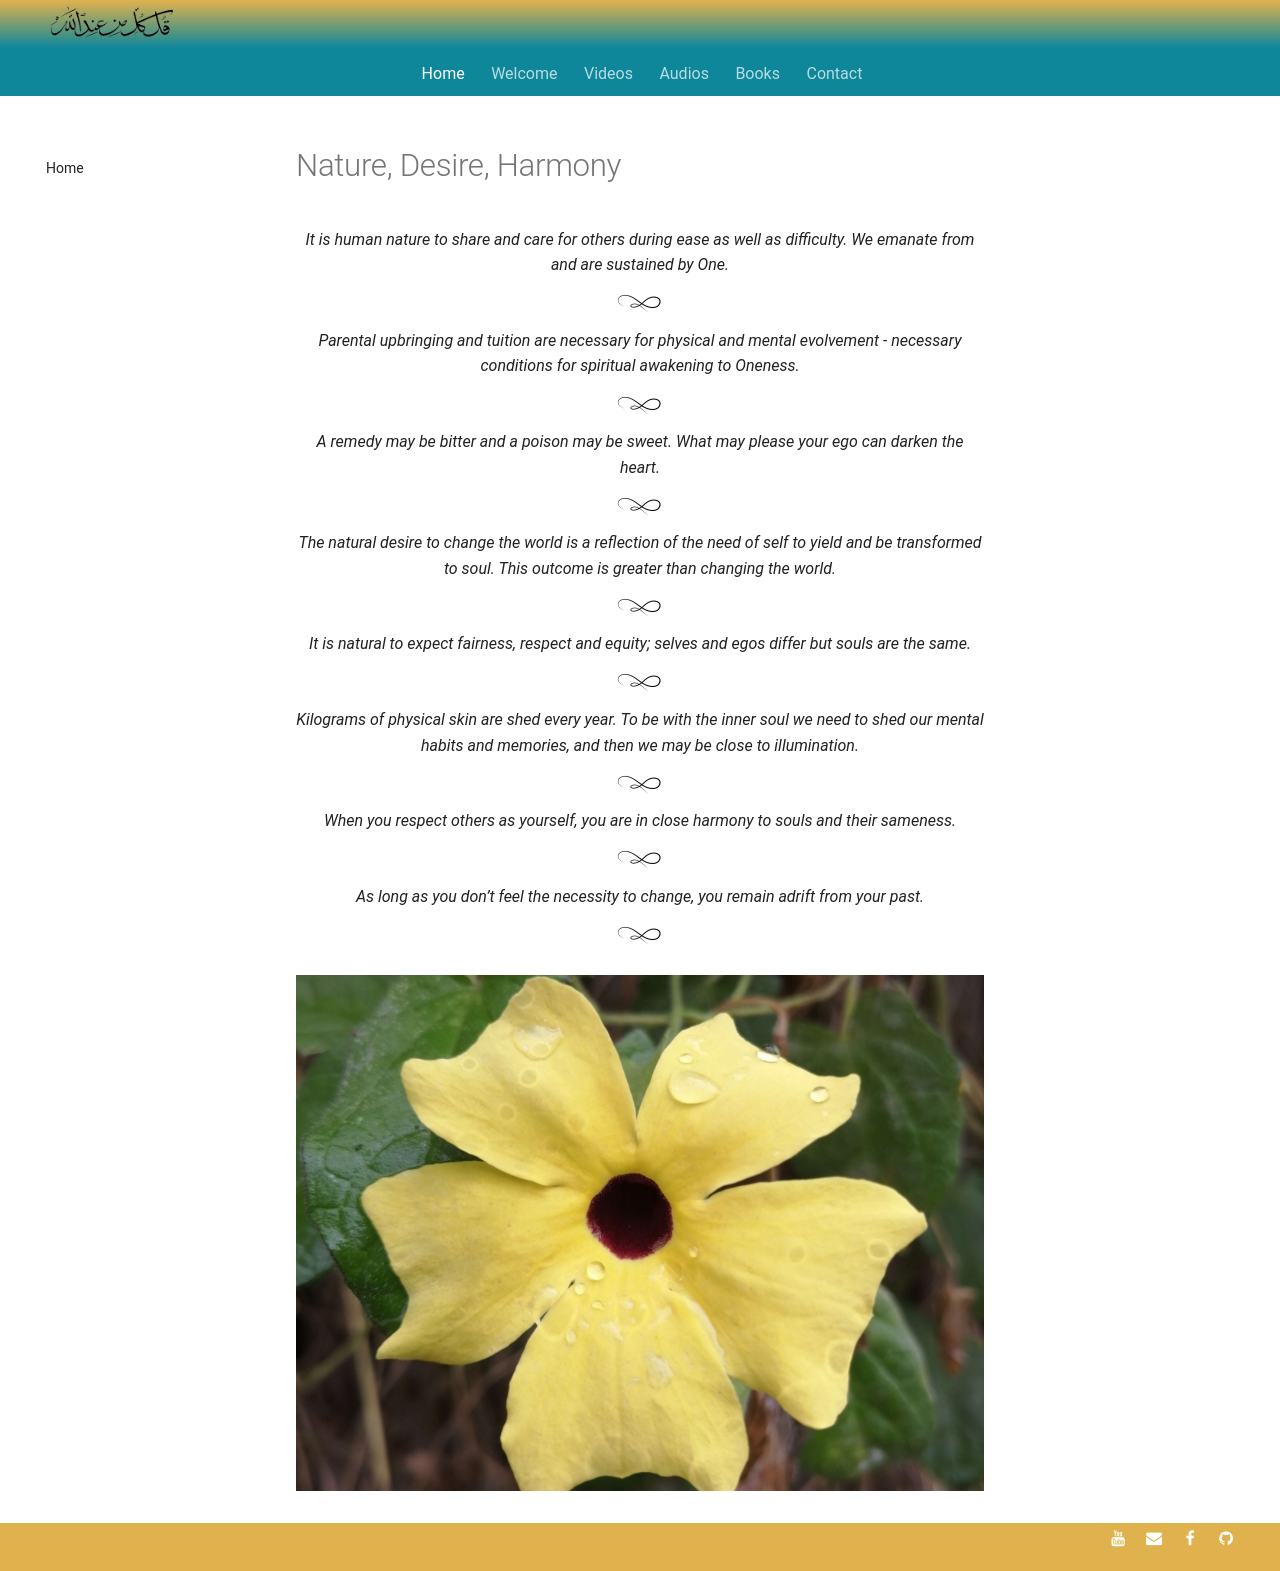

repository: SFH-Foundation/sfhfoundation · page: pointers/spectrum/nature-desire-harmony/index.html · generator: mkdocs

---
title: Nature, Desire, Harmony
description: Short sufi indications for living in harmony with the forces of nature and your own desire.
image: assets/images/09.jpg
---

# Nature, Desire, Harmony

<div class="aphorism-text">

It is human nature to share and care for others during ease as well as difficulty. We emanate from and are sustained by One.  

<div class="div"></div>

Parental upbringing and tuition are necessary for physical and mental evolvement - necessary conditions for spiritual awakening to Oneness.  

<div class="div"></div>

A remedy may be bitter and a poison may be sweet. What may please your ego can darken the heart.   

<div class="div"></div>

The natural desire to change the world is a reflection of the need of self to yield and be transformed to soul. This outcome is greater than changing the world.  

<div class="div"></div>

It is natural to expect fairness, respect and equity; selves and egos differ but souls are the same.  

<div class="div"></div>

Kilograms of physical skin are shed every year. To be with the inner soul we need to shed our mental habits and memories, and then we may be close to illumination.  

<div class="div"></div>

When you respect others as yourself, you are in close harmony to souls and their sameness.  

<div class="div"></div>

As long as you don’t feel the necessity to change, you remain adrift from your past.

<div class="div"></div>

</div>

![Nature](../../assets/images/09.jpg)
